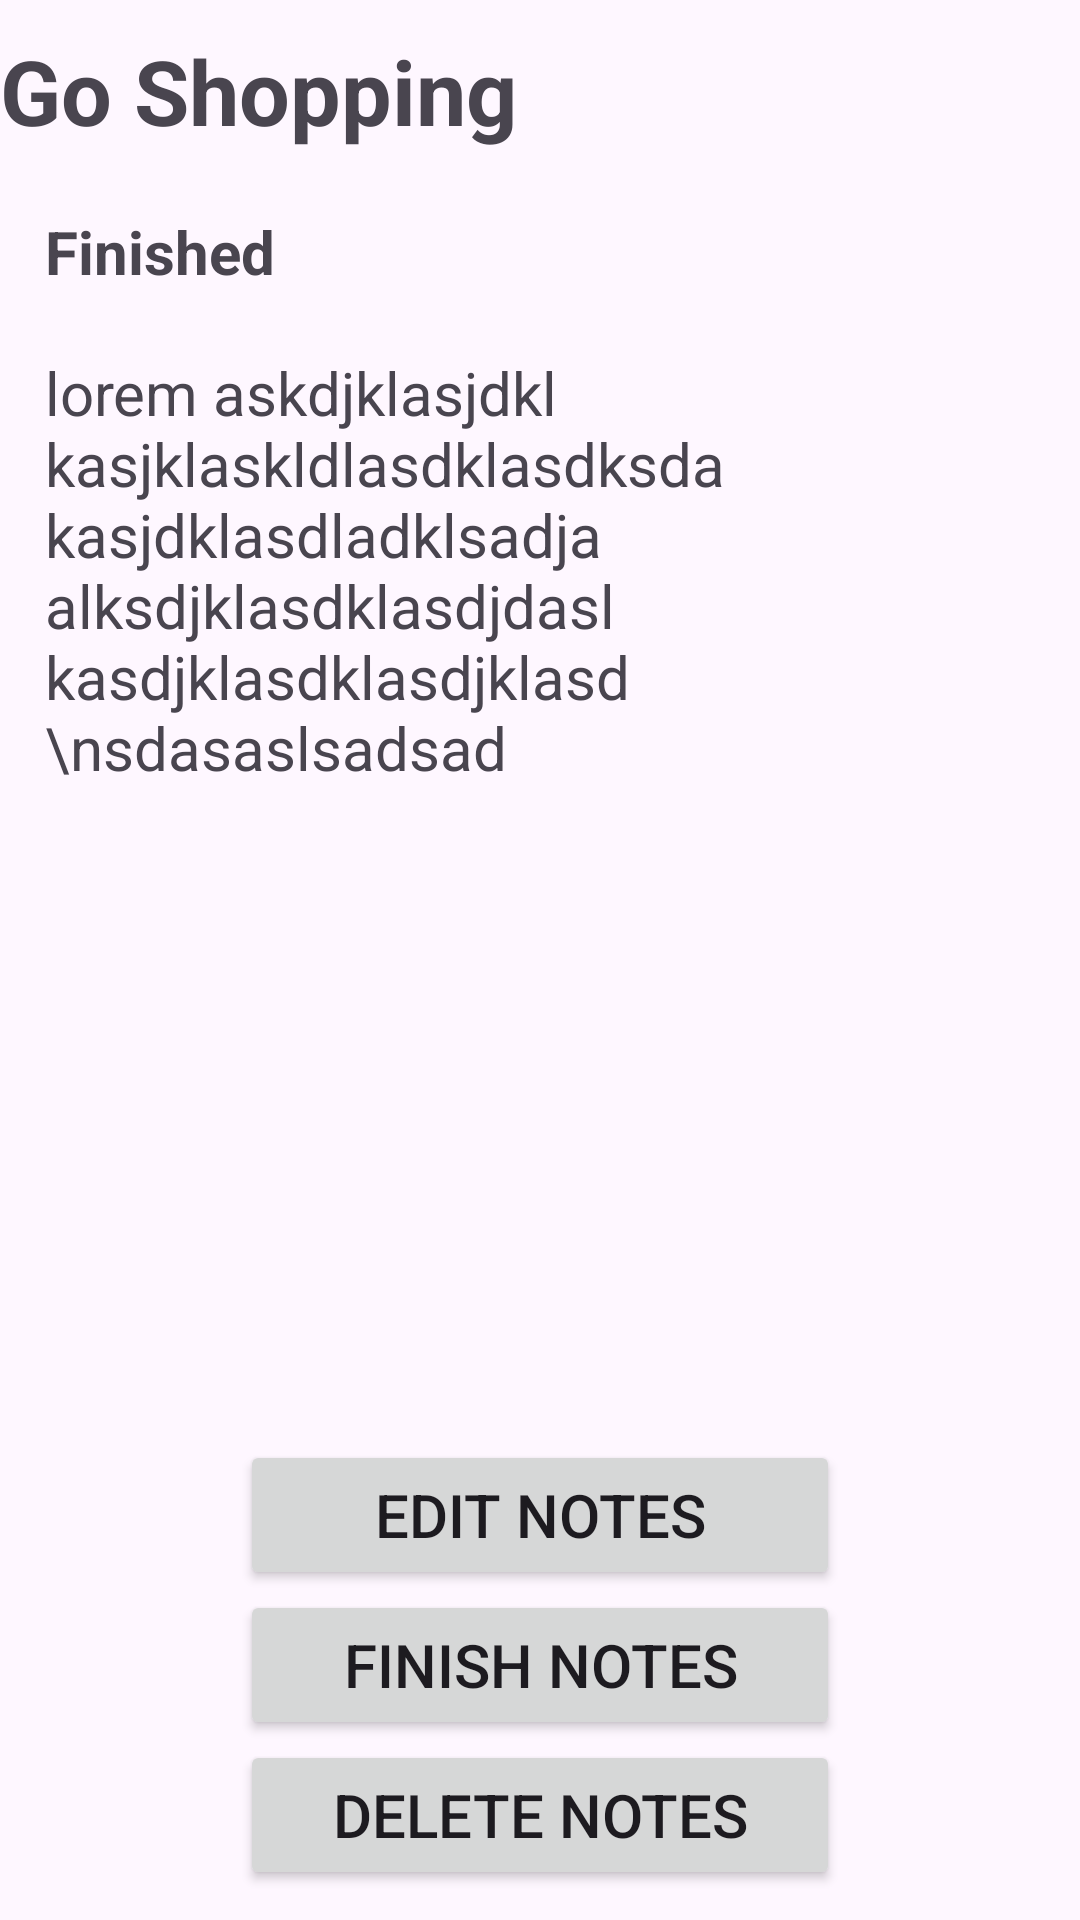

Layout XML and referenced resources for this Android screen:
<!-- AndroidManifest.xml: application theme Theme.PrakMb -->
<!-- res/layout/activity_detail.xml -->
<?xml version="1.0" encoding="utf-8"?>
<RelativeLayout xmlns:android="http://schemas.android.com/apk/res/android"
    xmlns:app="http://schemas.android.com/apk/res-auto"
    xmlns:tools="http://schemas.android.com/tools"
    android:layout_width="match_parent"
    android:layout_height="match_parent"
    tools:context=".Detail">

    <LinearLayout
        android:layout_width="match_parent"
        android:layout_height="wrap_content"
        android:layout_marginVertical="10dp"
        android:orientation="vertical">

        <TextView
            android:id="@+id/detailTitle"
        android:layout_width="wrap_content"
        android:layout_height="wrap_content"
        android:text="Go Shopping"
        android:textSize="30sp"
        android:layout_marginBottom="20dp"
        android:textStyle="bold"/>
        <TextView
            android:id="@+id/detailStatus"
            android:layout_width="wrap_content"
            android:layout_height="wrap_content"
            android:text="Finished"
            android:textSize="20sp"
            android:layout_marginHorizontal="15dp"
            android:layout_marginBottom="20dp"
            android:textStyle="bold"/>

        <TextView
            android:id="@+id/detailContent"
            android:layout_width="match_parent"
            android:layout_height="wrap_content"
            android:textSize="20sp"
            android:layout_marginHorizontal="15dp"
            android:text="lorem askdjklasjdkl
            kasjklaskldlasdklasdksda
            kasjdklasdladklsadja
            alksdjklasdklasdjdasl
            kasdjklasdklasdjklasd
            \nsdasaslsadsad


"

            />
        <View
            android:layout_width="0dp"
            android:layout_height="0dp"
            android:layout_weight="1"/>
        <Button
            android:id="@+id/bEdit"
            android:layout_width="200dp"
            android:layout_height="50dp"
            android:layout_gravity="center"

            android:textSize="20sp"
            android:text="Edit Notes"/>
        <Button
            android:id="@+id/bfinish"
            android:layout_width="200dp"
            android:layout_height="50dp"
            android:layout_gravity="center"

            android:textSize="20sp"
            android:text="Finish Notes"
           />

        <Button
            android:id="@+id/bdel"
            android:layout_width="200dp"
            android:layout_height="50dp"
            android:layout_gravity="center"

            android:textSize="20sp"
            android:text="Delete Notes"
            />

    </LinearLayout>


</RelativeLayout>
<!-- resources referenced by this layout -->
<resources>
  <style name="Theme.PrakMb" parent="Base.Theme.PrakMb" />
  <style name="Base.Theme.PrakMb" parent="Theme.Material3.DayNight.NoActionBar">
          
          
      </style>
</resources>
